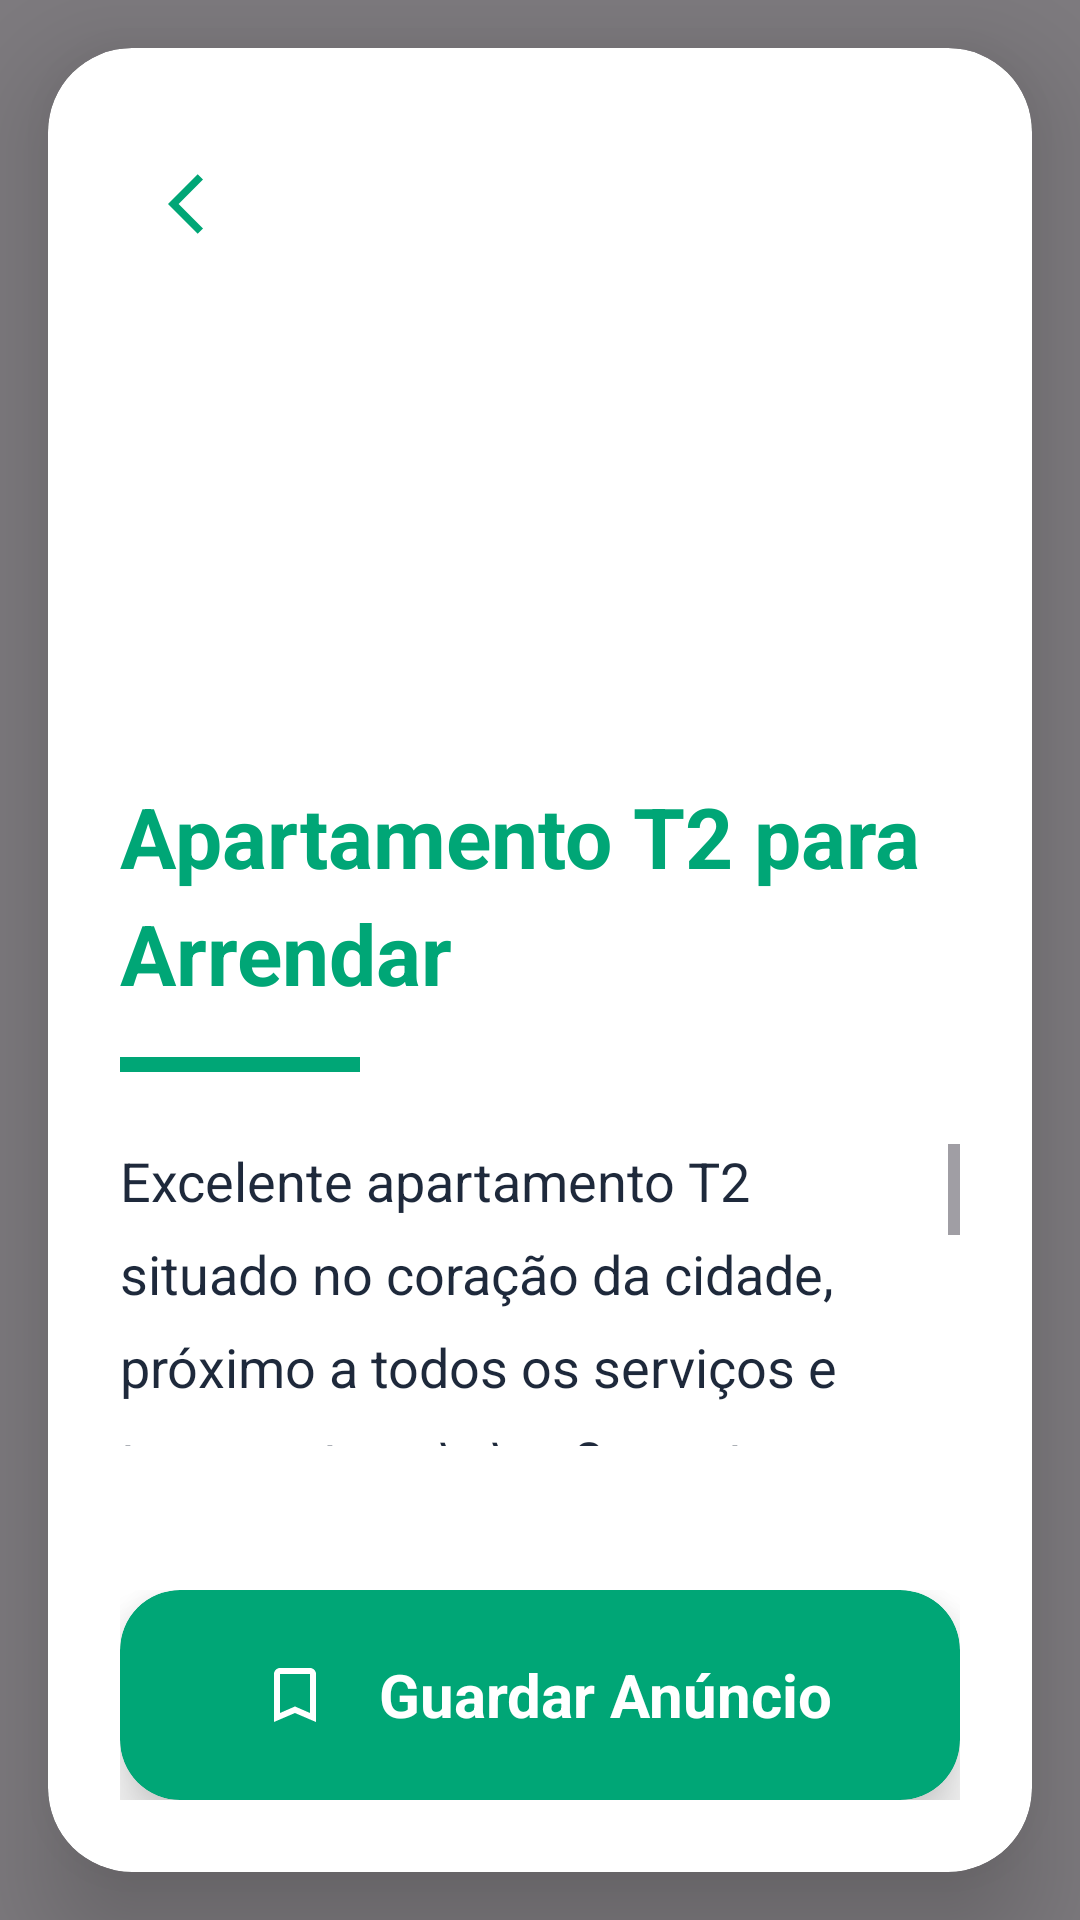

Write the Android layout XML for this screen, with the resource values it uses.
<!-- AndroidManifest.xml: application theme Theme.ProjetoAnuncioLoc -->
<!-- res/layout/activity_visualizar_anuncio_e_guardar.xml -->
<?xml version="1.0" encoding="utf-8"?>
<androidx.coordinatorlayout.widget.CoordinatorLayout xmlns:android="http://schemas.android.com/apk/res/android"
    xmlns:app="http://schemas.android.com/apk/res-auto"
    android:layout_width="match_parent"
    android:layout_height="match_parent"
    android:background="#80000000">

    
    <androidx.cardview.widget.CardView
        android:layout_width="match_parent"
        android:layout_height="match_parent"
        android:layout_margin="16dp"
        app:cardCornerRadius="28dp"
        app:cardElevation="24dp"
        app:cardBackgroundColor="@android:color/white">

        <RelativeLayout
            android:layout_width="match_parent"
            android:layout_height="match_parent">

            
            <RelativeLayout
                android:id="@+id/header_container"
                android:layout_width="match_parent"
                android:layout_height="220dp"
                android:layout_alignParentTop="true">

                
                <ImageView
                    android:id="@+id/img_announcement"
                    android:layout_width="match_parent"
                    android:layout_height="match_parent"
                    android:scaleType="centerCrop"
                    android:contentDescription="Imagem do anúncio"
                    android:background="@android:color/transparent" />

                
                <LinearLayout
                    android:layout_width="match_parent"
                    android:layout_height="wrap_content"
                    android:layout_alignParentTop="true"
                    android:orientation="horizontal"
                    android:gravity="center_vertical"
                    android:padding="8dp"
                    android:elevation="8dp">

                    
                    <ImageButton
                        android:id="@+id/btn_back"
                        android:layout_width="56dp"
                        android:layout_height="56dp"
                        android:layout_alignParentTop="true"
                        android:layout_alignParentStart="true"
                        android:layout_margin="16dp"
                        android:background="@drawable/bg_circle_white"
                        android:src="@drawable/ic_arrow_back_green"
                        android:contentDescription="Voltar"
                        android:padding="16dp"
                        app:tint="@null"
                        android:elevation="8dp" />

                    <View
                        android:layout_width="0dp"
                        android:layout_height="1dp"
                        android:layout_weight="1" />

                </LinearLayout>

            </RelativeLayout>

            
            <LinearLayout
                android:id="@+id/content_container"
                android:layout_width="match_parent"
                android:layout_height="match_parent"
                android:layout_below="@id/header_container"
                android:layout_above="@id/button_container"
                android:orientation="vertical"
                android:padding="24dp">

                
                <TextView
                    android:id="@+id/announcementTitle"
                    android:layout_width="match_parent"
                    android:layout_height="wrap_content"
                    android:text="Apartamento T2 para Arrendar"
                    android:textColor="@color/verde_principal"
                    android:textSize="28sp"
                    android:textStyle="bold"
                    android:lineSpacingExtra="6dp"
                    android:layout_marginBottom="16dp" />

                
                <View
                    android:layout_width="80dp"
                    android:layout_height="5dp"
                    android:background="@color/verde_principal"
                    android:layout_marginBottom="24dp" />

                
                <ScrollView
                    android:layout_width="match_parent"
                    android:layout_height="0dp"
                    android:layout_weight="1"
                    android:fadeScrollbars="false"
                    android:scrollbars="vertical">

                    <TextView
                        android:id="@+id/announcementContent"
                        android:layout_width="match_parent"
                        android:layout_height="wrap_content"
                        android:lineSpacingExtra="10dp"
                        android:paddingEnd="8dp"
                        android:text="Excelente apartamento T2 situado no coração da cidade, próximo a todos os serviços e transportes...\n\n• 2 quartos espaçosos\n• Sala ampla com varanda\n• Cozinha equipada\n• Casa de banho completa\n• Estacionamento incluído\n\nDisponível a partir de Janeiro 2026.\n\nPara mais informações, entre em contato."
                        android:textColor="#1e293b"
                        android:textSize="18sp" />

                </ScrollView>

            </LinearLayout>

            
            <LinearLayout
                android:id="@+id/button_container"
                android:layout_width="match_parent"
                android:layout_height="wrap_content"
                android:layout_alignParentBottom="true"
                android:orientation="vertical"
                android:padding="24dp"
                android:paddingTop="16dp">

                <androidx.cardview.widget.CardView
                    android:id="@+id/saveButton"
                    android:layout_width="match_parent"
                    android:layout_height="70dp"
                    app:cardCornerRadius="20dp"
                    app:cardElevation="12dp"
                    app:cardBackgroundColor="@color/verde_principal"
                    android:clickable="true"
                    android:focusable="true"
                    android:foreground="?attr/selectableItemBackground">

                    <LinearLayout
                        android:layout_width="match_parent"
                        android:layout_height="match_parent"
                        android:orientation="horizontal"
                        android:gravity="center"
                        android:padding="16dp">

                        <ImageButton
                            android:id="@+id/btn_save"
                            android:layout_width="32dp"
                            android:layout_height="32dp"
                            android:background="?attr/selectableItemBackgroundBorderless"
                            android:contentDescription="Guardar anúncio"
                            android:padding="12dp"
                            android:src="@drawable/ic_bookmark_nao_salvo"
                            app:tint="@android:color/white" />

                        <TextView
                            android:layout_width="wrap_content"
                            android:layout_height="wrap_content"
                            android:text="Guardar Anúncio"
                            android:textColor="@android:color/white"
                            android:textSize="20sp"
                            android:textStyle="bold"
                            android:layout_marginStart="12dp" />

                    </LinearLayout>
                </androidx.cardview.widget.CardView>

            </LinearLayout>

        </RelativeLayout>

    </androidx.cardview.widget.CardView>
</androidx.coordinatorlayout.widget.CoordinatorLayout>
<!-- resources referenced by this layout -->
<resources>
  <color name="verde_principal">#00A676</color>
  <!-- drawable bg_circle_white (drawable) -->
  <ripple xmlns:android="http://schemas.android.com/apk/res/android"
      android:color="#33FFFFFF">
      <item android:drawable="@android:color/transparent" />
  </ripple>
  <!-- drawable ic_arrow_back_green (drawable) -->
  <vector xmlns:android="http://schemas.android.com/apk/res/android"
      android:width="24dp"
      android:height="24dp"
      android:viewportWidth="24"
      android:viewportHeight="24"
      android:autoMirrored="true">
  
      <path
          android:fillColor="@color/verde_principal"
          android:pathData="M11.67,3.87L9.9,2.1 0,12l9.9,9.9 1.77,-1.77L3.54,12z"/>
  </vector>
  <!-- drawable ic_bookmark_nao_salvo (drawable) -->
  <?xml version="1.0" encoding="utf-8"?>
  <vector xmlns:android="http://schemas.android.com/apk/res/android"
      android:width="24dp"
      android:height="24dp"
      android:viewportWidth="24"
      android:viewportHeight="24">
      <path
          android:fillColor="#999999"
          android:pathData="M17,3H7C5.9,3 5,3.9 5,5v16l7,-3 7,3V5C19,3.9 18.1,3 17,3z M17,18l-5,-2.18L7,18V5h10V18z"/>
  </vector>
  <style name="Theme.ProjetoAnuncioLoc" parent="Base.Theme.ProjetoAnuncioLoc" />
  <style name="Base.Theme.ProjetoAnuncioLoc" parent="Theme.Material3.DayNight.NoActionBar">
          
          <item name="colorPrimary">#00A676</item>
          <item name="colorPrimaryVariant">#20BF59</item>
          <item name="colorOnPrimary">@android:color/white</item>
  
          
          <item name="colorControlActivated">#19A84E</item>
          <item name="colorControlHighlight">#20BF59</item>
          <item name="colorAccent">#19A84E</item>
  
          
          <item name="android:statusBarColor">#19A84E</item>
          <item name="android:navigationBarColor">#19A84E</item>
  
          <item name="android:autofilledHighlight">@color/white</item>
  
      </style>
  <color name="white">#FFFFFF</color>
</resources>
